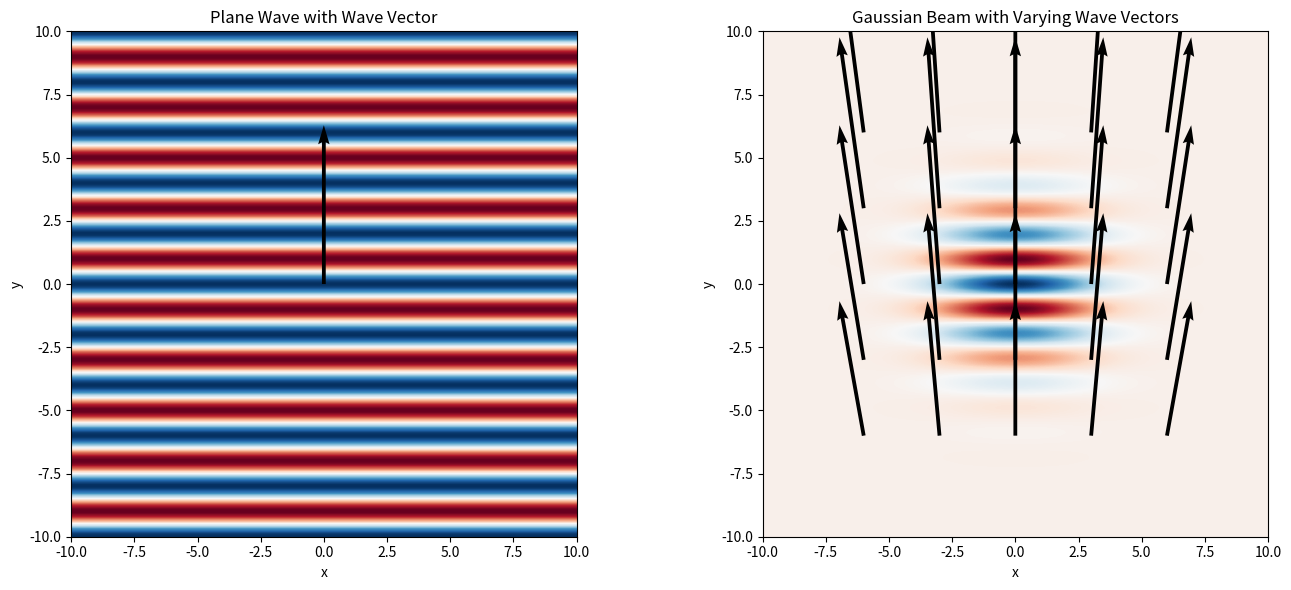

The matplotlib source for this figure:
#!/usr/bin/env python3
# -*- coding: utf-8 -*-
"""
Created on Fri May 30 13:24:52 2025

[redacted]
"""

import numpy as np
import matplotlib.pyplot as plt

# Define spatial grid
x = np.linspace(-10, 10, 400)
y = np.linspace(-10, 10, 400)
X, Y = np.meshgrid(x, y)

# Parameters
k0 = 2 * np.pi / 2.0  # central wavenumber (wavelength = 2)
theta = np.pi/2  # direction of propagation for plane wave (30 degrees)
kx = k0 * np.cos(theta)
ky = k0 * np.sin(theta)

# Plane wave: u = exp(i(kx*x + ky*y))
plane_wave = np.cos(kx * X + ky * Y)

# Gaussian beam: Gaussian envelope * plane wave
w0 = 3.0  # beam waist
gaussian_envelope = np.exp(-(X**2 + Y**2) / w0**2)
gaussian_wave = gaussian_envelope * np.cos(kx * X + ky * Y)

# Plotting
fig, axs = plt.subplots(1, 2, figsize=(14, 6))

# Plane wave plot
axs[0].imshow(plane_wave, extent=[x.min(), x.max(), y.min(), y.max()], cmap='RdBu')
axs[0].quiver(0, 0, kx, ky, scale=10, color='black')
axs[0].set_title('Plane Wave with Wave Vector')
axs[0].set_xlabel('x')
axs[0].set_ylabel('y')

# Gaussian beam plot
axs[1].imshow(gaussian_wave, extent=[x.min(), x.max(), y.min(), y.max()], cmap='RdBu')
# Arrows showing variation of local wavevector direction (simulated)
for xi in np.linspace(-6, 6, 5):
    for yi in np.linspace(-6, 6, 5):
        local_kx = kx + 0.08 * xi  # simulate spreading
        local_ky = ky + 0.08 * yi
        axs[1].quiver(xi, yi, local_kx, local_ky, scale=10, color='black')

axs[1].set_title('Gaussian Beam with Varying Wave Vectors')
axs[1].set_xlabel('x')
axs[1].set_ylabel('y')

plt.tight_layout()
plt.show()
